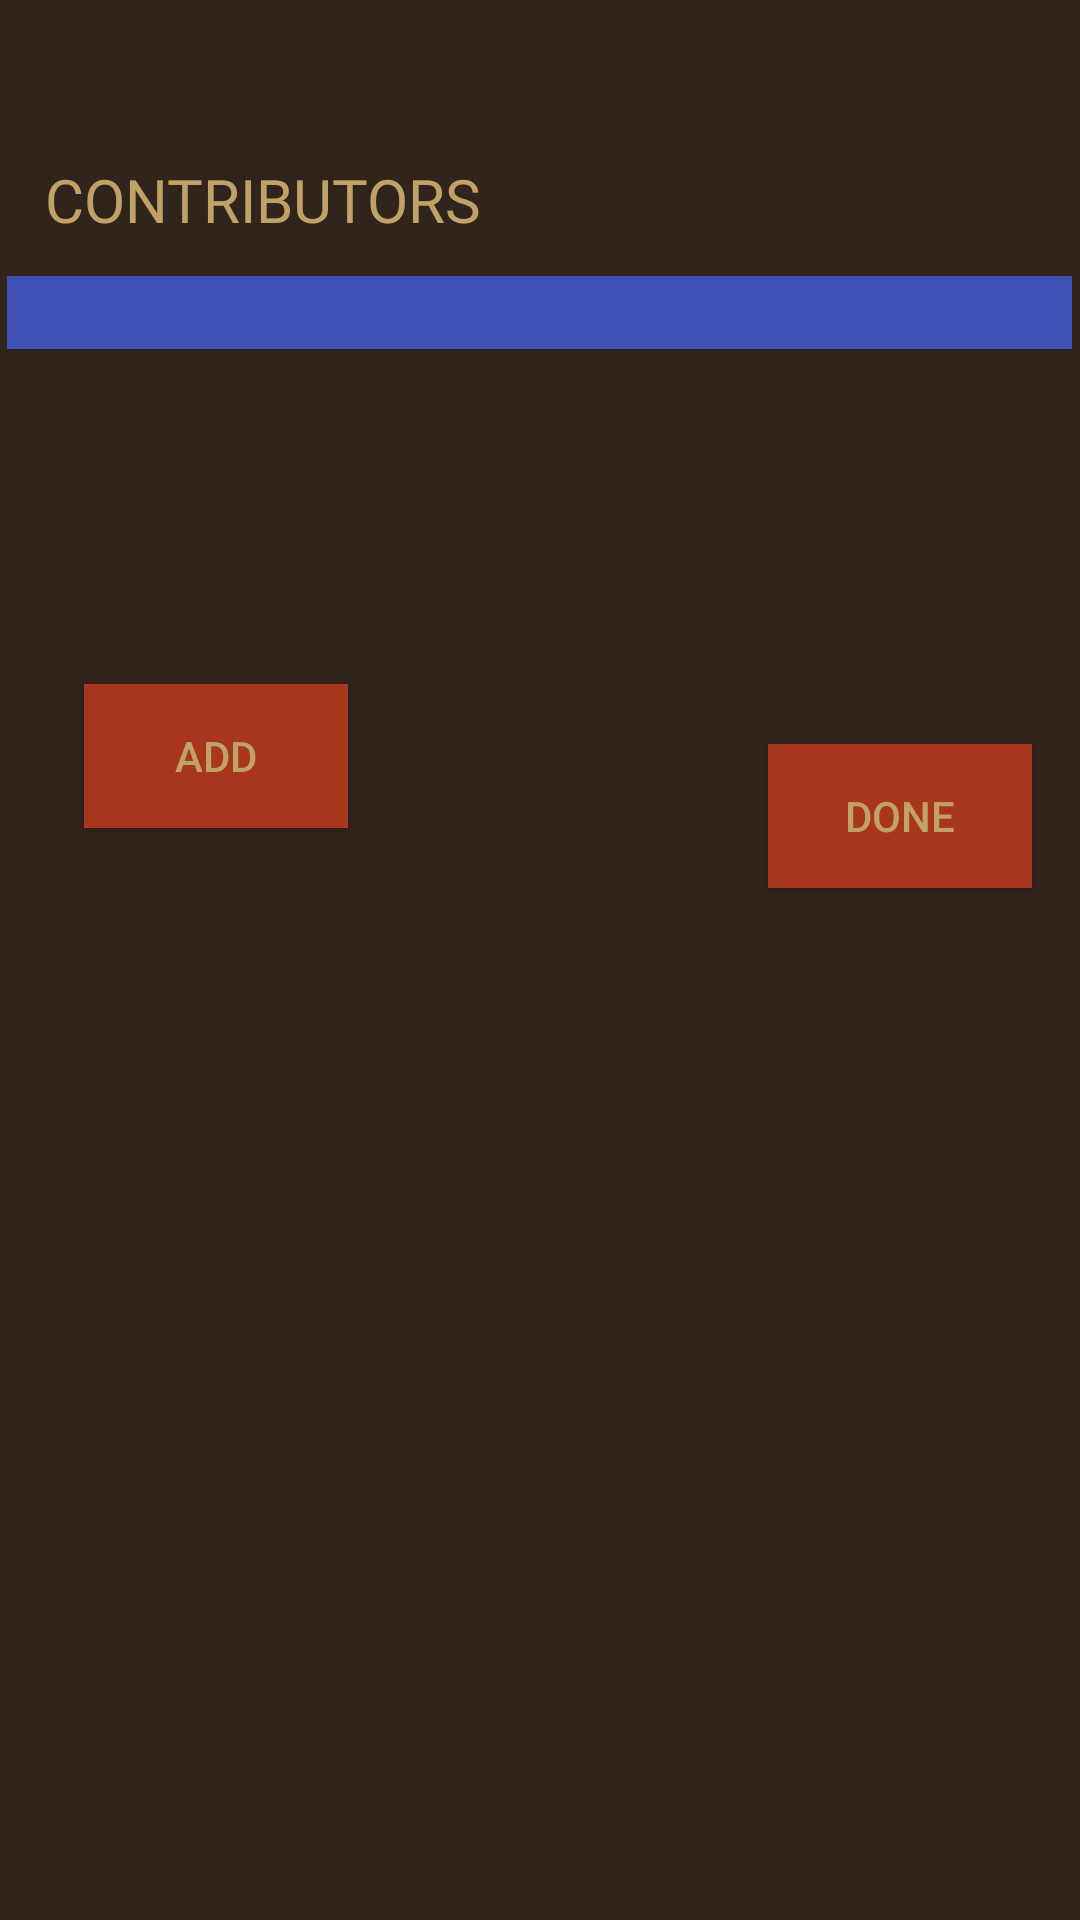

Android layout source for this screen:
<!-- AndroidManifest.xml: application theme Theme.AppCompat.Light.NoActionBar -->
<!-- res/layout/activity_privacy.xml -->
<?xml version="1.0" encoding="utf-8"?>
<android.support.constraint.ConstraintLayout xmlns:android="http://schemas.android.com/apk/res/android"
    xmlns:app="http://schemas.android.com/apk/res-auto"
    xmlns:tools="http://schemas.android.com/tools"
    android:layout_width="match_parent"
    android:layout_height="match_parent"
    android:background="#31241D"
    tools:context="com.example.user.last_try.privacy">
    <TextView
        android:id="@+id/contributeToText"
        android:layout_width="162dp"
        android:layout_height="31dp"
        android:layout_marginBottom="8dp"
        android:layout_marginEnd="8dp"
        android:layout_marginStart="8dp"
        android:layout_marginTop="8dp"
        android:fontFamily="@font/adventure"
        android:text="CONTRIBUTORS"
        android:textColor="#C1A266"
        android:textSize="20sp"

        app:layout_constraintBottom_toBottomOf="parent"
        app:layout_constraintEnd_toEndOf="parent"
        app:layout_constraintHorizontal_bias="0.038"
        app:layout_constraintStart_toStartOf="parent"
        app:layout_constraintTop_toTopOf="parent"
        app:layout_constraintVertical_bias="0.076" />
    <EditText
        android:id="@+id/contributor_name"
        android:layout_width="355dp"
        android:background="@color/colorPrimary"
        android:layout_height="wrap_content"
        android:layout_marginBottom="8dp"
        android:layout_marginEnd="8dp"
        android:layout_marginStart="8dp"
        android:layout_marginTop="8dp"
        android:ems="10"
        android:textColor="#C1A266"
        android:inputType="textPersonName"
        app:layout_constraintBottom_toBottomOf="parent"
        app:layout_constraintEnd_toEndOf="parent"
        app:layout_constraintHorizontal_bias="0.538"
        app:layout_constraintStart_toStartOf="parent"
        app:layout_constraintTop_toBottomOf="@+id/contributeToText"
        app:layout_constraintVertical_bias="0.0" />

    <Button
        android:id="@+id/add"
        android:layout_width="wrap_content"
        android:layout_height="wrap_content"
        android:layout_marginBottom="364dp"
        android:layout_marginEnd="244dp"
        android:onClick="add"
        android:text="add"
        android:background="#A7361C"
        android:textColor="#C1A266"
        app:layout_constraintBottom_toBottomOf="parent"
        app:layout_constraintEnd_toEndOf="parent" />

    <Button
        android:id="@+id/done"
        android:background="#A7361C"
        android:textColor="#C1A266"
        android:layout_width="wrap_content"
        android:layout_height="wrap_content"
        android:layout_marginBottom="344dp"
        android:layout_marginEnd="16dp"
        android:onClick="done"
        android:text="done"
        app:layout_constraintBottom_toBottomOf="parent"
        app:layout_constraintEnd_toEndOf="parent" />
</android.support.constraint.ConstraintLayout>
<!-- resources referenced by this layout -->
<resources>
  <color name="colorPrimary">#3F51B5</color>
</resources>
